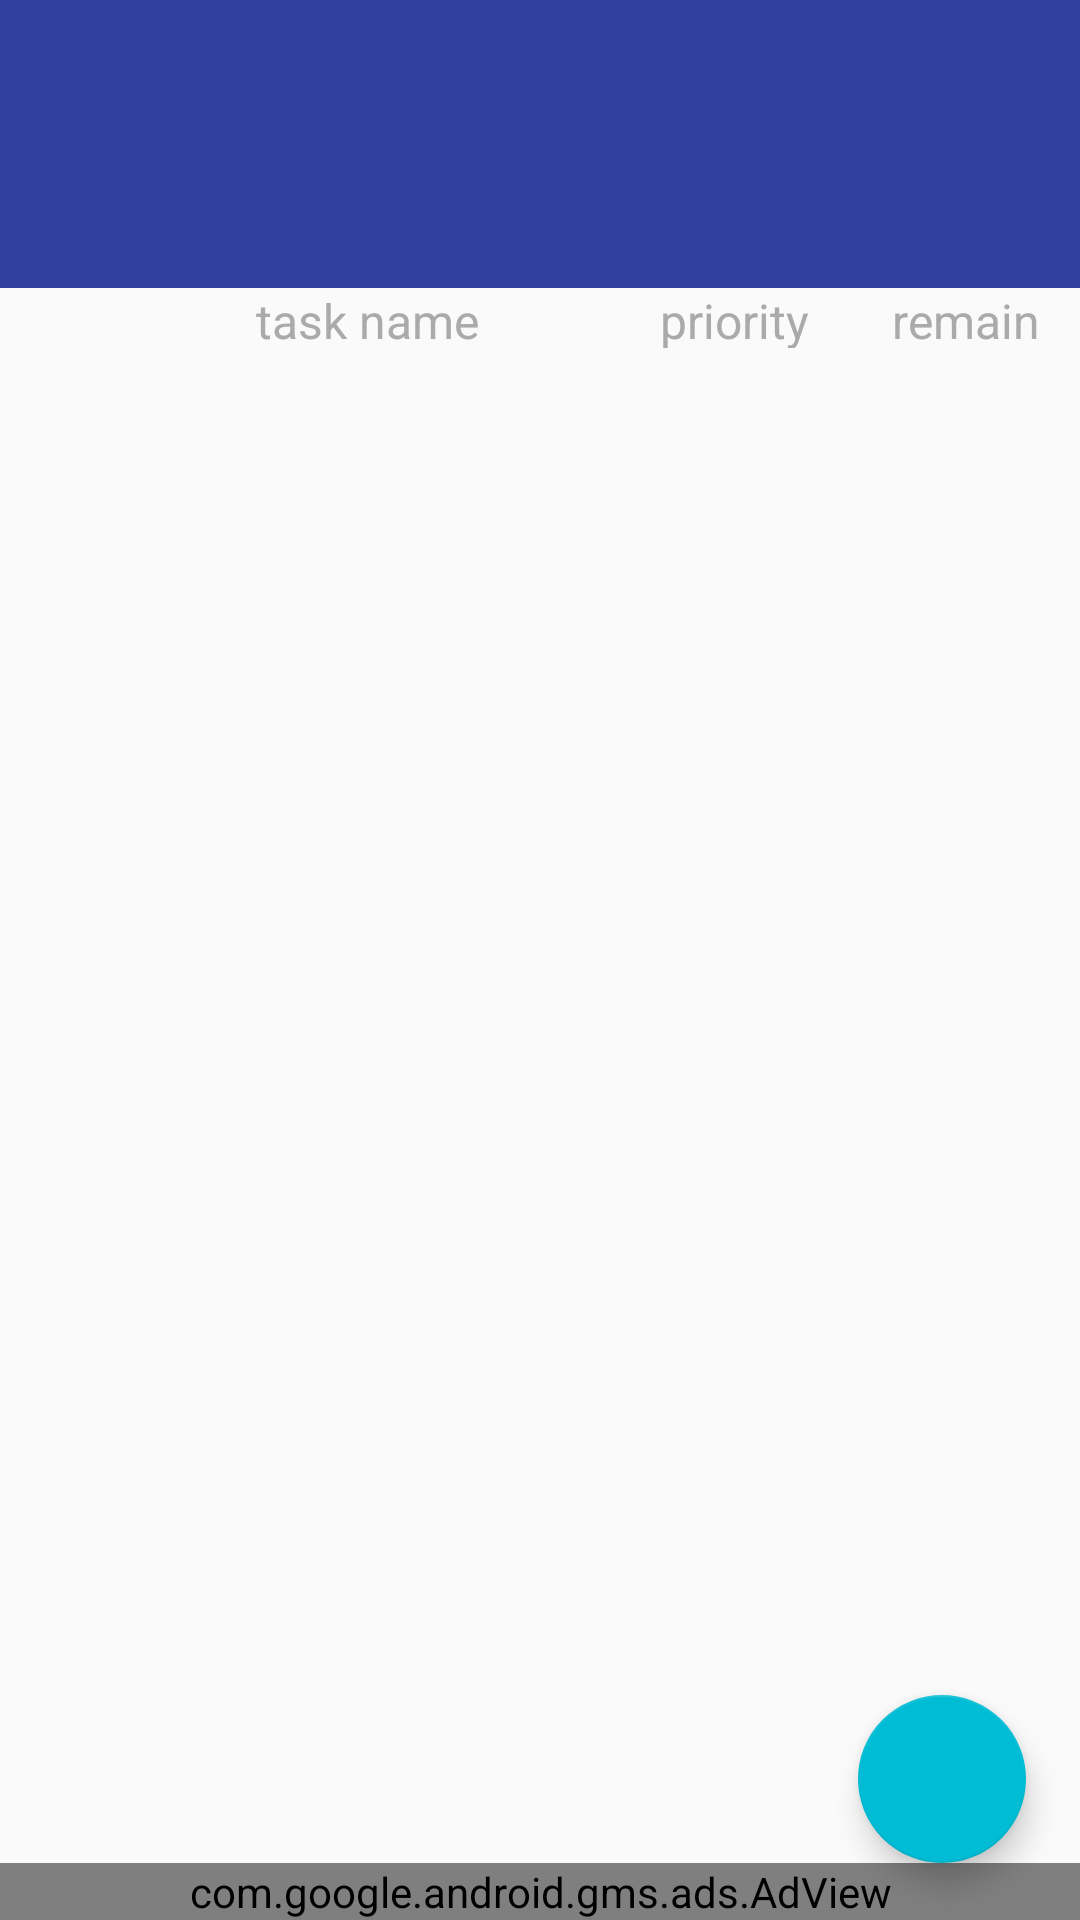

Here is an Android app screen rendered from its layout file. Give the layout XML and the strings, colors and styles it references.
<!-- AndroidManifest.xml: activity theme AppTheme.NoActionBar -->
<!-- res/layout/activity_main.xml -->
<?xml version="1.0" encoding="utf-8"?>
<RelativeLayout
        android:id="@+id/layout"
        xmlns:android="http://schemas.android.com/apk/res/android"
        xmlns:app="http://schemas.android.com/apk/res-auto"
        android:layout_width="match_parent"
        android:layout_height="match_parent"
        android:background="#00000000"
>
    <com.google.android.gms.ads.AdView
            xmlns:ads="http://schemas.android.com/apk/res-auto"
            android:id="@+id/adView"
            android:layout_width="match_parent"
            android:layout_height="wrap_content"
            android:layout_alignParentBottom="true"
            ads:adSize="BANNER"
            ads:adUnitId="ca-app-pub-3940256099942544/6300978111" android:layout_alignParentStart="true">
    </com.google.android.gms.ads.AdView>
    <com.wang.avi.AVLoadingIndicatorView
            android:id="@+id/avi"
            android:layout_width="wrap_content"
            android:layout_height="wrap_content"
            style="@style/AVLoadingIndicatorView.Large"
            android:visibility="gone"
            app:indicatorName="BallClipRotateMultipleIndicator"
            app:indicatorColor="?attr/colorAccent"
            android:layout_centerInParent="true"/>
    <android.support.design.widget.AppBarLayout
            android:id="@+id/app_bar"
            android:layout_height="wrap_content"
            android:layout_width="match_parent"
            android:theme="@style/AppTheme.AppBarOverlay">

        <android.support.v7.widget.Toolbar
                android:id="@+id/toolbar"
                android:layout_width="match_parent"
                android:layout_height="?attr/actionBarSize"
                android:background="?attr/colorPrimary"
                app:popupTheme="@style/AppTheme.PopupOverlay"
                app:contentInsetStart="0dp"
                app:contentInsetStartWithNavigation="0dp"
        />
        <android.support.design.widget.TabLayout
                android:id="@+id/tl_tab"
                android:layout_width="match_parent"
                android:layout_height="40dp"
                android:background="@color/colorPrimary"
                app:tabMode="scrollable"
        >
        </android.support.design.widget.TabLayout>

    </android.support.design.widget.AppBarLayout>


    <android.support.design.widget.FloatingActionButton
            android:id="@+id/fab"
            android:layout_width="wrap_content"
            android:layout_height="wrap_content"
            android:layout_gravity="bottom|end"
            app:srcCompat="@drawable/ic_action_add"
            app:backgroundTint="@color/colorAccent"
            android:layout_alignParentEnd="true"
            android:layout_marginEnd="18dp"
            android:layout_above="@+id/adView"/>

    <android.support.constraint.ConstraintLayout
            android:id="@+id/header"
            android:layout_width="match_parent"
            android:layout_height="20dp"
            android:layout_alignParentStart="true"
            android:layout_below="@+id/app_bar"
    >
        <ImageView
                android:layout_width="0dp"
                android:layout_height="20dp"
                android:id="@+id/list_imageView"
                android:layout_marginTop="8dp"
                android:layout_marginBottom="8dp"
                app:layout_constraintTop_toTopOf="parent"
                app:layout_constraintBottom_toBottomOf="parent"
                app:layout_constraintStart_toStartOf="parent"
                android:layout_marginStart="8dp"
                android:layout_marginEnd="8dp"
                app:layout_constraintEnd_toStartOf="@+id/list_textView"
                android:gravity="center"
                app:layout_constraintHorizontal_weight="0.2"
        />
        <TextView
                android:text="task name"
                android:textColor="@android:color/darker_gray"
                android:layout_width="0dp"
                android:layout_height="wrap_content"
                android:id="@+id/list_textView"
                app:layout_constraintEnd_toStartOf="@+id/list_textView2"
                android:layout_marginEnd="8dp"
                app:layout_constraintTop_toTopOf="parent"
                android:layout_marginTop="8dp"
                app:layout_constraintBottom_toBottomOf="parent"
                android:layout_marginBottom="8dp"
                app:layout_constraintStart_toEndOf="@+id/list_imageView"
                app:layout_constraintHorizontal_weight="1"
                android:textSize="16sp"
                android:gravity="center"
        />
        <TextView
                android:text="priority"
                android:textColor="@android:color/darker_gray"
                android:layout_width="0dp"
                android:layout_height="wrap_content"
                android:id="@+id/list_textView2"
                app:layout_constraintEnd_toStartOf="@+id/list_textView3"
                android:layout_marginEnd="8dp"
                app:layout_constraintTop_toTopOf="parent"
                android:layout_marginTop="8dp"
                app:layout_constraintBottom_toBottomOf="parent"
                android:layout_marginBottom="8dp"
                android:layout_marginStart="8dp"
                app:layout_constraintStart_toEndOf="@+id/list_textView"
                app:layout_constraintHorizontal_weight="0.4"
                android:textSize="16sp"
                android:gravity="center"
        />
        <TextView
                android:text="remain"
                android:textColor="@android:color/darker_gray"
                android:layout_width="0dp"
                android:layout_height="wrap_content"
                android:id="@+id/list_textView3"
                android:layout_marginTop="8dp"
                app:layout_constraintTop_toTopOf="parent"
                app:layout_constraintBottom_toBottomOf="parent"
                android:layout_marginBottom="8dp"
                app:layout_constraintEnd_toEndOf="parent"
                android:layout_marginEnd="8dp"
                android:layout_marginStart="8dp"
                app:layout_constraintStart_toEndOf="@+id/list_textView2"
                android:textSize="16sp"
                android:gravity="center"
                app:layout_constraintHorizontal_weight="0.4"
        />

    </android.support.constraint.ConstraintLayout>

    <android.support.v4.view.ViewPager
            android:id="@+id/vp_content"
            android:layout_width="match_parent"
            android:layout_height="match_parent"
            android:layout_below="@+id/header"
            app:layout_behavior="@string/appbar_scrolling_view_behavior"
    >
    </android.support.v4.view.ViewPager>
</RelativeLayout>
<!-- resources referenced by this layout -->
<resources>
  <color name="colorAccent">#00BCD4</color>
  <color name="colorPrimary">#303F9F</color>
  <style name="AppTheme.AppBarOverlay" parent="ThemeOverlay.AppCompat.Dark.ActionBar" />
  <style name="AppTheme.PopupOverlay" parent="ThemeOverlay.AppCompat.Light" />
  <style name="AppTheme.NoActionBar">
          <item name="windowActionBar">false</item>
          <item name="windowNoTitle">true</item>
      </style>
</resources>
